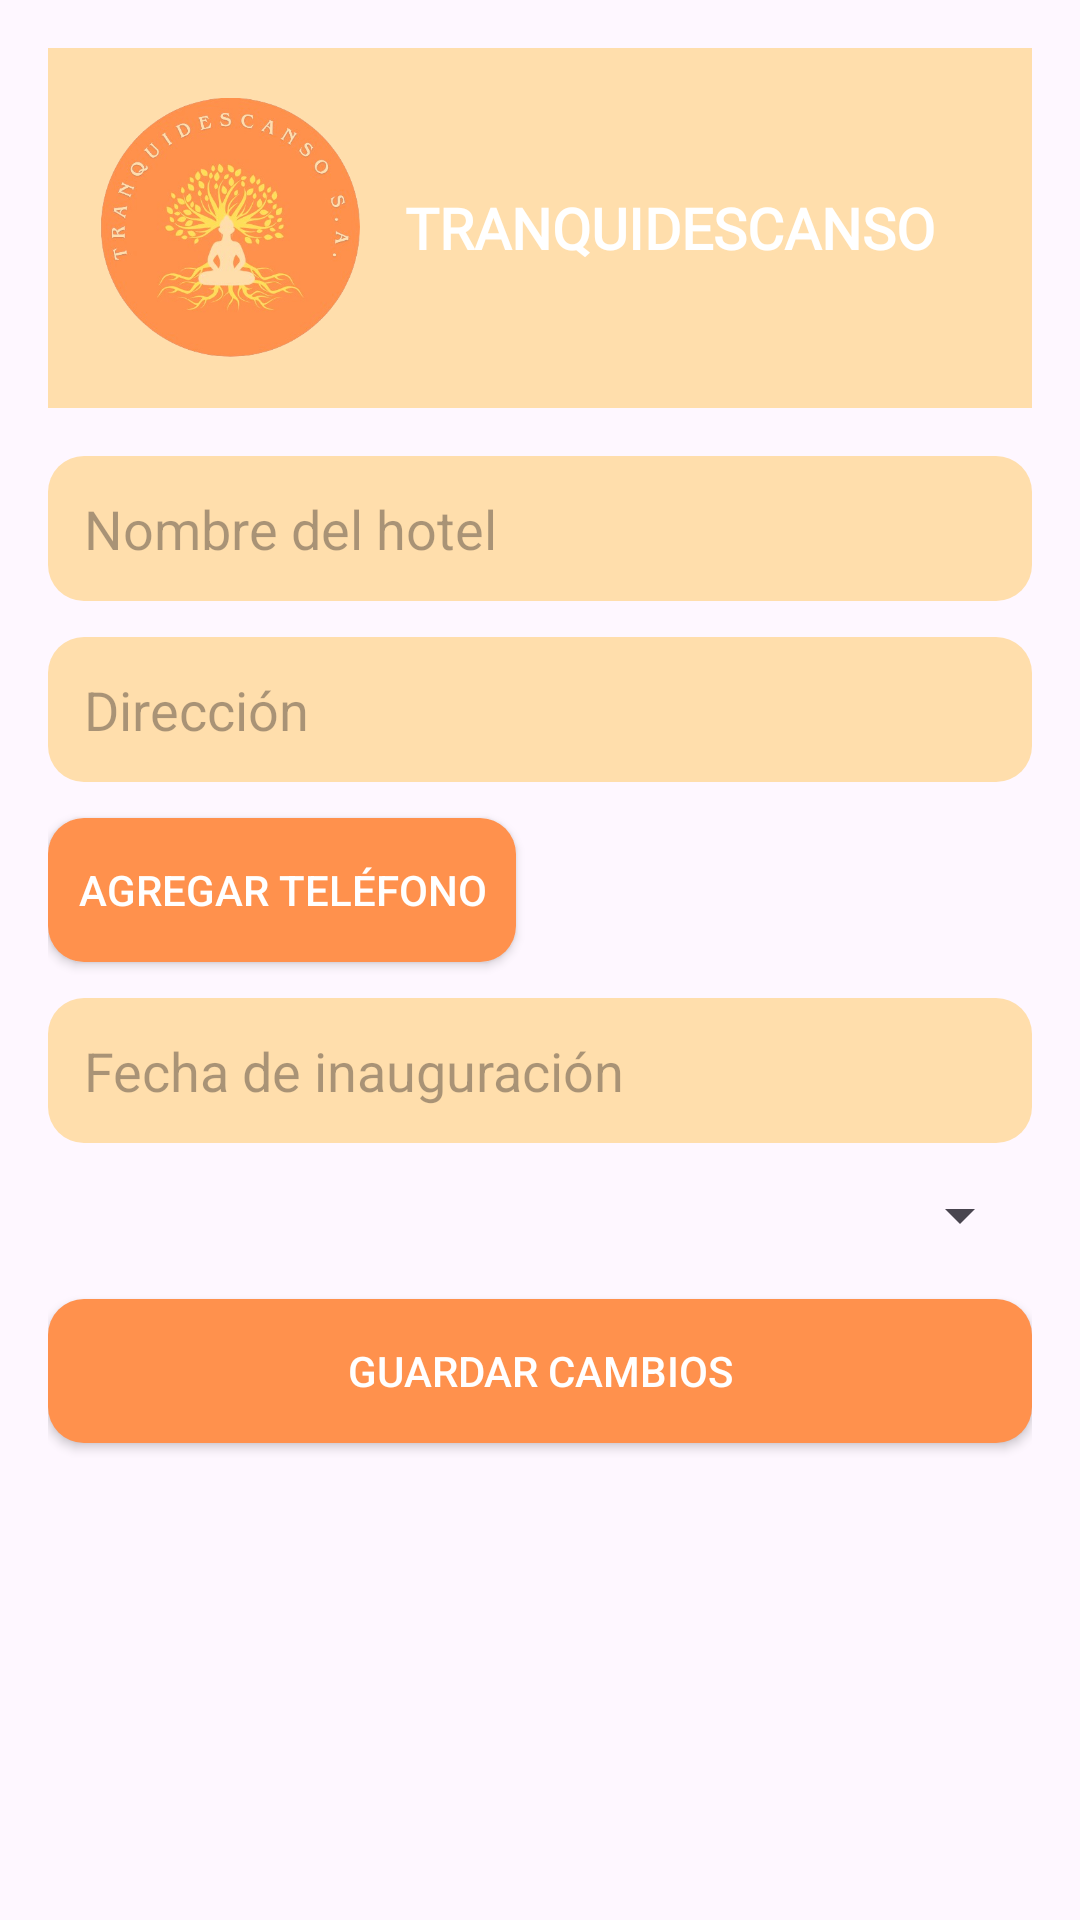

Layout XML and referenced resources for this Android screen:
<!-- AndroidManifest.xml: application theme Theme.TRANQUIDESCANSO -->
<!-- res/layout/activity_editar_hotel.xml -->
<?xml version="1.0" encoding="utf-8"?>
<LinearLayout xmlns:android="http://schemas.android.com/apk/res/android"
    xmlns:app="http://schemas.android.com/apk/res-auto"
    android:id="@+id/main_editar_hotel"
    android:layout_width="match_parent"
    android:layout_height="match_parent"
    android:orientation="vertical"
    android:padding="16dp">


    <include layout="@layout/header"/>

    <ScrollView
        android:layout_width="match_parent"
        android:layout_height="match_parent"
        android:paddingTop="16dp">

        <LinearLayout
            android:layout_width="match_parent"
            android:layout_height="wrap_content"
            android:orientation="vertical">

            <EditText
                android:id="@+id/etNombreHotel"
                android:layout_width="match_parent"
                android:layout_height="wrap_content"
                android:hint="Nombre del hotel"
                android:background="@drawable/bg_naranja_claro"
                android:padding="12dp"
                android:layout_marginBottom="12dp"/>

            <EditText
                android:id="@+id/etDireccionHotel"
                android:layout_width="match_parent"
                android:layout_height="wrap_content"
                android:hint="Dirección"
                android:background="@drawable/bg_naranja_claro"
                android:padding="12dp"
                android:layout_marginBottom="12dp"/>

            
            <LinearLayout
                android:id="@+id/llTelefonosContainer"
                android:layout_width="match_parent"
                android:layout_height="wrap_content"
                android:orientation="vertical"/>

            <Button
                android:id="@+id/btnAgregarTelefono"
                android:layout_width="wrap_content"
                android:layout_height="wrap_content"
                android:text="Agregar teléfono"
                android:background="@drawable/bg_naranja_oscuro"
                android:textColor="@color/white"
                android:layout_marginBottom="12dp"
                app:backgroundTint="@null"/>

            <EditText
                android:id="@+id/etFechaInauguracion"
                android:layout_width="match_parent"
                android:layout_height="wrap_content"
                android:hint="Fecha de inauguración"
                android:focusable="false"
                android:clickable="true"
                android:background="@drawable/bg_naranja_claro"
                android:padding="12dp"
                android:layout_marginBottom="12dp"/>

            <Spinner
                android:id="@+id/spinnerCategoria"
                android:layout_width="match_parent"
                android:layout_height="wrap_content"
                android:layout_marginBottom="16dp"/>

            <Button
                android:id="@+id/btnGuardarHotel"
                android:layout_width="match_parent"
                android:layout_height="wrap_content"
                android:text="Guardar cambios"
                android:background="@drawable/bg_naranja_oscuro"
                android:textColor="@color/white"
                android:layout_marginBottom="16dp"
                app:backgroundTint="@null"/>
        </LinearLayout>
    </ScrollView>
</LinearLayout>
<!-- res/layout/header.xml (included above) -->
<?xml version="1.0" encoding="utf-8"?>
<LinearLayout xmlns:android="http://schemas.android.com/apk/res/android"
    android:layout_width="match_parent"
    android:layout_height="120dp"
    android:background="@color/naranjaclaro"
    android:gravity="center_vertical"
    android:orientation="horizontal"
    android:padding="16dp">

    <ImageView
        android:id="@+id/logoHotel"
        android:layout_width="88dp"
        android:layout_height="88dp"
        android:src="@drawable/logo"
        android:contentDescription="Logo" />

    <TextView
        android:id="@+id/txtTitulo"
        android:layout_width="wrap_content"
        android:layout_height="wrap_content"
        android:layout_marginStart="15dp"
        android:fontFamily="@font/playfairdisplayvariablefontwght"
        android:text="@string/app_name"
        android:textColor="@color/white"
        android:textSize="19sp"
        android:textStyle="bold"/>
</LinearLayout>
<!-- resources referenced by this layout -->
<resources>
  <color name="naranjaclaro">#ffdeac</color>
  <color name="white">#FFFFFFFF</color>
  <!-- drawable bg_naranja_claro (drawable) -->
  <?xml version="1.0" encoding="utf-8"?>
  <shape xmlns:android="http://schemas.android.com/apk/res/android"
      android:shape="rectangle">
  
      
      <solid android:color="@color/naranjaclaro"/>
  
      
      <corners android:radius="12dp"/>
  
      
      <padding
          android:left="10dp"
          android:top="6dp"
          android:right="10dp"
          android:bottom="6dp"/>
  </shape>
  <!-- drawable bg_naranja_oscuro (drawable) -->
  <?xml version="1.0" encoding="utf-8"?>
  <shape xmlns:android="http://schemas.android.com/apk/res/android"
      android:shape="rectangle">
  
      
      <solid android:color="@color/naranjaoscuro"/>
  
      
      <corners android:radius="12dp"/>
  
      
      <padding
          android:left="10dp"
          android:top="6dp"
          android:right="10dp"
          android:bottom="6dp"/>
  </shape>
  <!-- drawable logo: png bitmap (drawable, 182461 bytes) -->
  <string name="app_name">TRANQUIDESCANSO</string>
  <style name="Theme.TRANQUIDESCANSO" parent="Theme.MaterialComponents.DayNight.NoActionBar">
  
          <item name="android:windowActionBar">false</item>
          <item name="android:windowNoTitle">true</item>
  
          
          <item name="colorPrimary">@color/naranjaclaro</item>
          <item name="colorPrimaryVariant">@color/naranjaclaro</item>
          <item name="colorOnPrimary">@color/black</item>
          <item name="android:statusBarColor">@color/naranjaclaro</item>
  
          
          <item name="colorButtonNormal">@null</item>
          <item name="android:colorButtonNormal">@null</item>
  
          
          
  
      </style>
  <color name="naranjaoscuro">#ff914d</color>
  <color name="black">#FF000000</color>
</resources>
